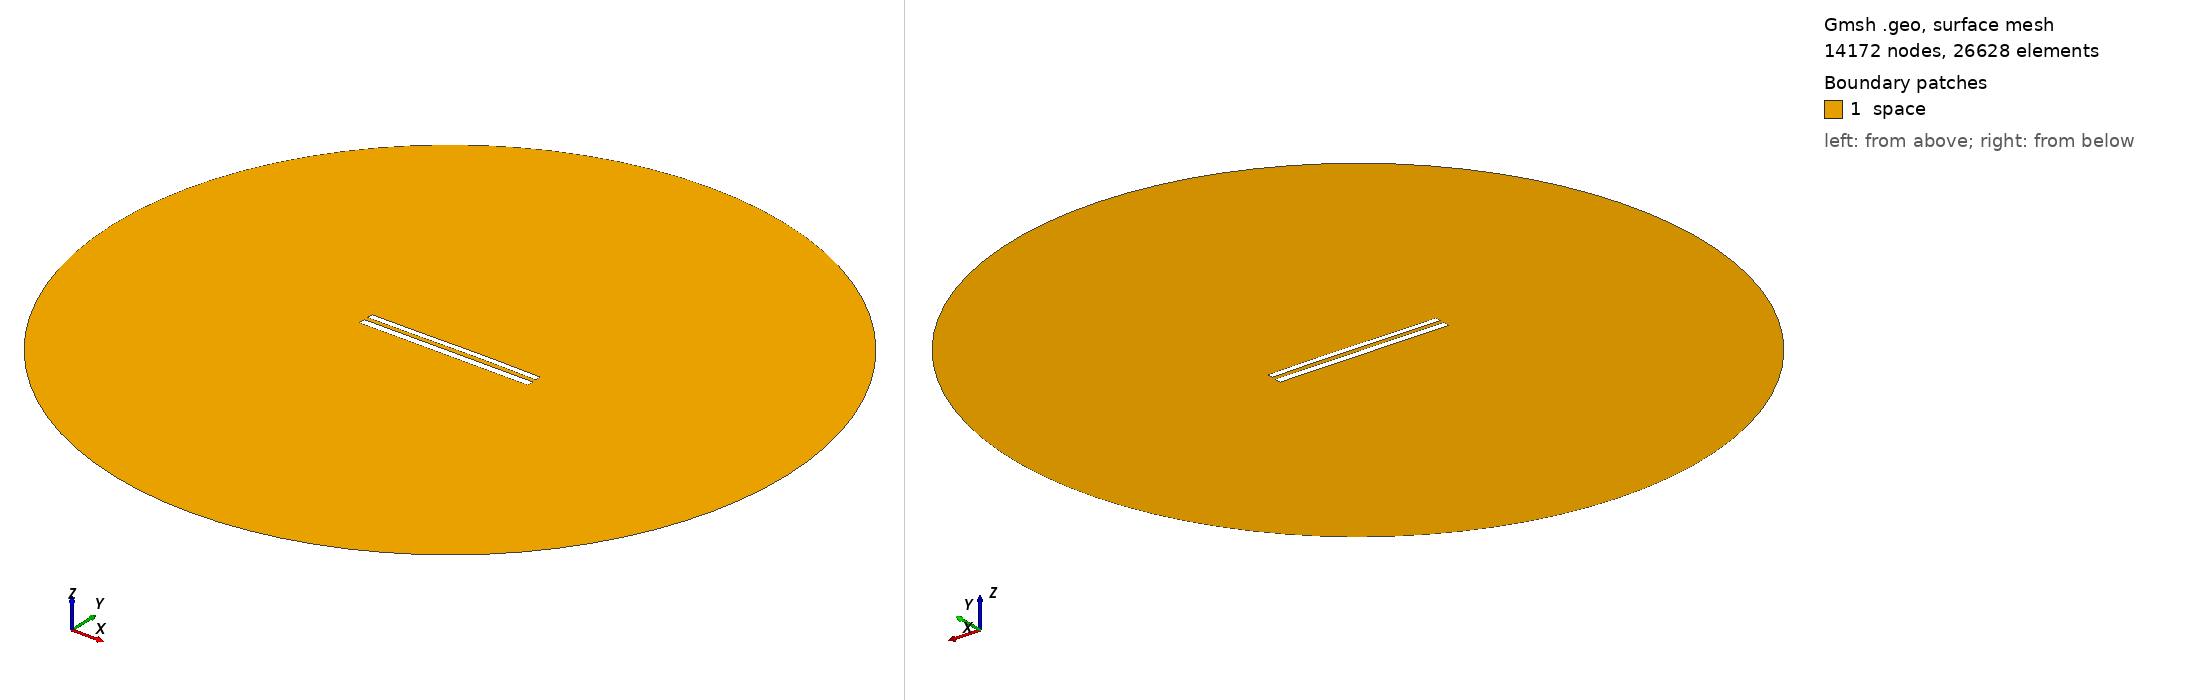

Gmsh geometry script, surface-meshed: 14172 nodes, 26628 surface elements. Boundary patches (legend numbers): 1 space. Left view from above one corner, right view from below the opposite corner. Legend entries are the model's physical surfaces. The drawing asked Gmsh for element sizes between 1% and 20% of the model's largest extent; the script's own settings can give other sizes.

=== 9358.geo (drawn) ===
//---------------------------------------
// Geometry kernel
//---------------------------------------

SetFactory("OpenCASCADE");



//---------------------------------------
// Parameters of the geometry
//---------------------------------------

// Overetch of the upper plate
overetch = 0.25;

// Distance between the plates
distance = 2.5;

// Discretization over the x axis (for the deformation)
nx = 50; 

// Length of the plate
L = 100 - overetch; 

// Number of modes
n = 4; 

// 1st mode coefficient
coeff(1) = 0.15;
beta(1) = 0.596864 * 3.1415926535 / L;

// 2nd mode coefficient
coeff(2) = 0.15;
beta(2) = 1.49418 * 3.1415926535 / L;

// 3rd mode coefficient
coeff(3) = -0.075;
beta(3) = 2.50025 * 3.1415926535 / L;

// 4th mode coefficient
coeff(4) = 0.0;
beta(4) = 3.49999 * 3.1415926535 / L;



//---------------------------------------
// Upper plate (deformed rectangle)
//---------------------------------------

// Coordiantes of the upper plate
xmin = -50;
xmax = 50 - overetch;

// Height of the upper plate
yheight = 4 - 2 * overetch;

// Indexes of the points
UpperID[] = {};
LowerID[] = {};
LeftID[] = {};
RightID[] = {};

// Point index
p = 1;

// Horizontal edges
For i In {1:nx}
    x = xmin + (i-1)*(xmax - xmin)/(nx-1);

    y_bottom = distance / 2 + overetch;
    For j In {1:n}
        C = (Cosh(beta(j)*L) + Cos(beta(j)*L)) / (Sinh(beta(j)*L) + Sin(beta(j)*L));
        y_bottom  = y_bottom + coeff(j) * (Cosh(beta(j)*(x+50)) - Cos(beta(j)*(x+50)) - C * (Sinh(beta(j)*(x+50)) - Sin(beta(j)*(x+50))));
    EndFor

    y_top = y_bottom + yheight;

    Point(p) = {x, y_top, 0, 1.0};
    UpperID[i] = p;
    p = p + 1;

    Point(p) = {x, y_bottom, 0, 1.0};
    LowerID[i] = p;
    p = p + 1;
EndFor

// Create point lists
UpperPts[] = {}; LowerPts[] = {};
For i In {1:nx}
  UpperPts[] += {UpperID[i]};
  LowerPts[] += {LowerID[i]};
EndFor

// Build splines
Spline(1) = {UpperPts[]};
Spline(2) = {LowerPts[]};
Line(3) = {LowerPts[nx-1], UpperPts[nx-1]};
Line(4) = {LowerPts[0], UpperPts[0]};

// Build the plane surface
Curve Loop(1) = {2, 3, -1, -4};
Plane Surface(1) = {1};



//---------------------------------------
// Lower plate (rectangle)
//---------------------------------------

// Vertices
Point(1001) = {-50, -1, 0, 1.0};
Point(1002) = { 50, -1, 0, 1.0};
Point(1003) = { 50,  -5, 0, 1.0};
Point(1004) = {-50,  -5, 0, 1.0};

// Edges
Line(5) = {1001, 1002};
Line(6) = {1002, 1003};
Line(7) = {1003, 1004};
Line(8) = {1004, 1001};

// Plane surface
Line Loop(2) = {5, 6, 7, 8};
Plane Surface(2) = {2}; 



//---------------------------------------
// Outer (fictious) boundary
//---------------------------------------

// Points
Point(1005) = {0, 0, 0};       // Center
Point(1006) = {200, 0, 0};     // Start point
Point(1007) = {0, 200, 0};     // 90 degrees
Point(1008) = {-200, 0, 0};    // 180 degrees
Point(1009) = {0, -200, 0};    // 270 degrees

// Circle arcs (each needs start, center, end)
Circle(9) = {1006, 1005, 1007};
Circle(10) = {1007, 1005, 1008};
Circle(11) = {1008, 1005, 1009};
Circle(12) = {1009, 1005, 1006};

// Plane surface for the entire domain
Curve Loop(3) = {9, 10, 11, 12};
Surface(3) = {3};

// Subtract the plates from the whole domain to obtain the actual domain where we want to solve the equations
BooleanDifference{ Surface{3}; Delete; }{ Surface{1}; Surface{2}; Delete; }




//---------------------------------------
// Transfinite Lines/Curves
//---------------------------------------

// Set the number of points on the boundaries
r = 7;

// Plates
Transfinite Curve {1, 2} = 50*r Using Progression 1;
Transfinite Curve {3, 4} = 2*r Using Progression 1;
Transfinite Line {5, 7} = 50*r Using Progression 1;
Transfinite Line {6, 8} = 2*r Using Progression 1;

// Outer boundary
Transfinite Line {9, 10, 11, 12} = 20 Using Progression 1;



//---------------------------------------
// Physical groups
//---------------------------------------                

// Physical curves (boundaries)
Physical Line("force_segment", 10) = {2};
Physical Line("upper_plate", 11) = {1, 3, 4};
Physical Line("lower_plate", 12) = {5, 6, 7, 8};
Physical Line("boundary", 20) = {9, 10, 11, 12};

// Physical Surfaces
Physical Surface("space", 30) = {3};



//---------------------------------------
// 6. Generate the Mesh
//---------------------------------------

// 2D mesh generation
Mesh 2;
